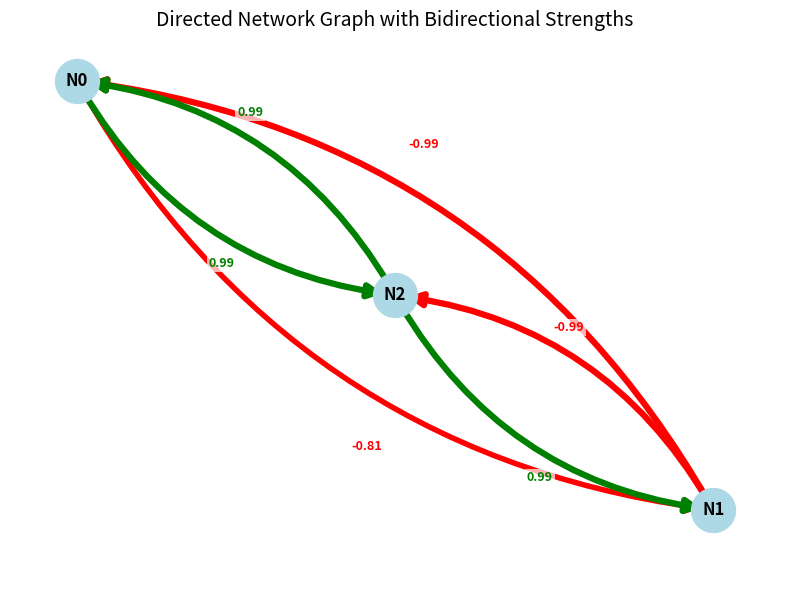
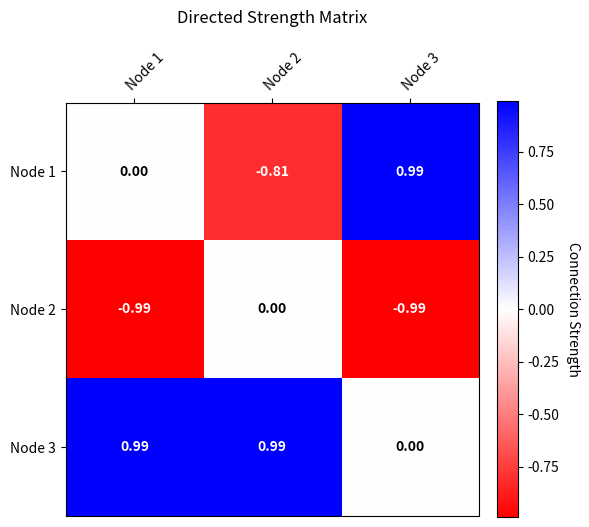

Write the Python code that produced these figures, in order.

# this program will take in a np matrix dxd and spit out a single graph that shows the strength of bonds as observed by the player k


import networkx as nx
import matplotlib.pyplot as plt
import numpy as np


def plot_directional_graph(matrix, labels=None, threshold=0.0,t=1,k=1):
    """
    Plots a directed network graph from a D x D matrix.
    
    Args:
        matrix (np.ndarray): A square matrix of shape (D, D), where M[i, j]
                             is the strength from node i to node j.
        labels (list): Optional list of node labels (length D).
        threshold (float): Minimum absolute strength to display an edge.
    """
    D = matrix.shape[0]
    if labels is None:
        labels = [f"N{i}" for i in range(D)]
    
    # Create directed graph
    G = nx.DiGraph()
    
    # Add nodes
    for i, label in enumerate(labels):
        G.add_node(i, label=label)
    
    # Add edges based on threshold
    for i in range(D):
        for j in range(D):
            if i != j and abs(matrix[i, j]) > threshold:
                G.add_edge(i, j, weight=matrix[i, j])
    
    # Position nodes using spring layout
    pos = nx.spring_layout(G, seed=42)
    
    # Extract weights for edge thickness
    weights = [abs(G[u][v]['weight']) for u, v in G.edges()]
    max_weight = max(weights) if weights else 1
    normalized_weights = [3 * (w / max_weight) for w in weights]
    
    # Draw nodes
    nx.draw_networkx_nodes(G, pos, node_size=1000, node_color='lightblue')
    
    # Draw edges with arrow style
    nx.draw_networkx_edges(G, pos, arrowstyle='->', arrowsize=20,
                           width=normalized_weights, edge_color='gray')
    
    # Draw labels
    nx.draw_networkx_labels(G, pos, labels={i: label for i, label in enumerate(labels)},
                            font_size=12, font_weight='bold')
    
    # Add edge labels (optional)
    edge_labels = {(u, v): f"{G[u][v]['weight']:.2f}" for u, v in G.edges()}
    nx.draw_networkx_edge_labels(G, pos, edge_labels=edge_labels, font_color='red')
    
    plt.title("Directed Strength Network", fontsize=14)
    plt.axis('off')
    plt.show()
    plt.savefig(f"figures/figure{t}_{k}.png")

# # Example usage
# D = 5
# np.random.seed(0)
# matrix = np.random.randn(D, D)  # random strengths (can be positive or negative)
# plot_directed_strength_graph(matrix, labels=[f"Node {i+1}" for i in range(D)], threshold=0.2)

import numpy as np
import matplotlib.pyplot as plt
import networkx as nx

def plot_directional_graph(matrix, labels=None, threshold=0.1, t=0,k=0):
    """
    Plots a directed network graph from a D x D matrix, showing edges i→j and j→i separately.
    
    Args:
        matrix (np.ndarray): Square matrix (D x D), where M[i,j] is strength from node i to node j.
        labels (list): Optional list of node labels.
        threshold (float): Minimum |strength| for an edge to be shown.
    """
    D = matrix.shape[0]
    if labels is None:
        labels = [f"N{i}" for i in range(D)]

    # Create directed graph
    G = nx.DiGraph()
    
    # Add nodes
    for i, label in enumerate(labels):
        print(f"i: {i} label: {label}")
        G.add_node(i, label=label)
    
    # Add edges (i→j)
    for i in range(D):
        for j in range(D):
            if i != j and abs(matrix[i, j]) > threshold:
                G.add_edge(i, j, weight=matrix[i, j])
    
    
    # Position nodes
    pos = nx.spring_layout(G, seed=42)
    
    # Edge attributes
    weights = np.array([abs(G[u][v]['weight']) for u, v in G.edges()])
    max_w = weights.max() if len(weights) > 0 else 1
    widths = 2 + 3 * (weights / max_w)
    print(G.edges())
    print(weights)
    # Edge colors based on sign
    colors = ['green' if G[u][v]['weight'] > 0 else 'red' for u, v in G.edges()]
    
    # Draw nodes
    nx.draw_networkx_nodes(G, pos, node_color='lightblue', node_size=1000)
    
    nx.draw_networkx_labels(G, pos, labels={i: label for i, label in enumerate(labels)}, font_weight='bold')

    # Draw edges with curvature so both directions are visible
    for (u, v, w), width, color in zip(G.edges(data='weight'), widths, colors):
        rad = 0.2 if G.has_edge(v, u) else 0.0  # curve if reverse edge exists
        nx.draw_networkx_edges(
            G, pos,
            edgelist=[(u, v)],
            arrowstyle='-|>',
            arrowsize=20,
            width=width,
            edge_color=color,
            connectionstyle=f'arc3,rad={rad}'
        )
    

    edge_labels = {(u, v): f"{G[u][v]['weight']:.2f}" for u, v in G.edges()}
    print(edge_labels)
    nx.draw_networkx_edge_labels(G, pos, edge_labels=edge_labels, font_color='black', font_size=9)
    print(matrix)
    print(f"player {k}")
    plt.title("Directed Network Graph (i→j and j→i)", fontsize=14)
    plt.axis('off')
    plt.show()
    plt.savefig(f"figures/figure{t}_{k}.png")



def plot_directional_graph(matrix, labels=None, threshold=0.1, t=0,k=0):
    """
    Plots a directed network graph from a D x D matrix, showing edges i→j and j→i separately,
    with curved arrows and visible labels for all weights (including negative ones).
    """
    D = matrix.shape[0]
    if labels is None:
        labels = [f"N{i}" for i in range(D)]

    # Create directed graph
    G = nx.DiGraph()

    for i, label in enumerate(labels):
        G.add_node(i, label=label)

    for i in range(D):
        for j in range(D):
            if i != j and abs(matrix[i, j]) > threshold:
                G.add_edge(i, j, weight=matrix[i, j])

    pos = nx.spring_layout(G, seed=42)
    fig, ax = plt.subplots(figsize=(8, 6))

    # Edge visual properties
    weights = np.array([abs(G[u][v]['weight']) for u, v in G.edges()])
    max_w = weights.max() if len(weights) > 0 else 1
    widths = 1.5 + 3 * (weights / max_w)
    colors = ['green' if G[u][v]['weight'] > 0 else 'red' for u, v in G.edges()]

    # Draw nodes and labels
    nx.draw_networkx_nodes(G, pos, node_color='lightblue', node_size=1000, ax=ax)
    nx.draw_networkx_labels(G, pos, labels={i: label for i, label in enumerate(labels)},
                            font_weight='bold', ax=ax)

    # Draw directed curved edges
    for (u, v, w), width, color in zip(G.edges(data='weight'), widths, colors):
        # curve radius for bidirectional pairs
        rad = 0.25 if G.has_edge(v, u) else 0.0
        nx.draw_networkx_edges(
            G, pos,
            edgelist=[(u, v)],
            arrowstyle='-|>',
            arrowsize=20,
            width=width,
            edge_color=color,
            connectionstyle=f'arc3,rad={rad}',
            ax=ax
        )

        # Manually place label midway along the curve
        x1, y1 = pos[u]
        x2, y2 = pos[v]
        xm, ym = (x1 + x2) / 2, (y1 + y2) / 2  # midpoint of edge
        # offset the label slightly based on curvature
        dx = (y2 - y1) * rad
        dy = (x1 - x2) * rad
        ax.text(
            xm + dx * 0.5, ym + dy * 0.5,
            f"{w:.2f}",
            color=color,
            fontsize=9,
            fontweight='bold',
            ha='center', va='center',
            bbox=dict(facecolor='white', edgecolor='none', alpha=0.7, pad=1.5)
        )

    plt.title("Directed Network Graph with Bidirectional Strengths", fontsize=14)
    plt.axis('off')
    plt.tight_layout()
    plt.show()

matrix = np.array(
[[ 0.,   -0.81,  0.99],
 [-0.99 , 0.   ,-0.99],
 [ 0.99 , 0.99 , 0.  ]])

plot_directional_graph(matrix)

# plt.imshow(matrix)
# plt.show()


"""
This new function will use imshow
"""

import numpy as np
import matplotlib.pyplot as plt

def plot_matrix_with_labels(matrix, labels=None, cmap='bwr_r', value_format='{:.2f}'):
    """
    Visualize a D x D matrix using imshow with overlaid value labels and axis tick labels.

    Args:
        matrix (np.ndarray): Square matrix (D x D)
        labels (list): Optional list of labels for rows/columns
        cmap (str): Matplotlib colormap name
        value_format (str): Format string for cell text
    """
    D = matrix.shape[0]
    if labels is None:
        labels = [f"N{i}" for i in range(D)]

    fig, ax = plt.subplots(figsize=(6, 6))
    
    # Show the matrix as a heatmap
    im = ax.imshow(matrix, cmap=cmap, aspect='equal')

    # Add colorbar
    cbar = plt.colorbar(im, ax=ax, fraction=0.046, pad=0.04)
    cbar.set_label("Connection Strength", rotation=270, labelpad=15)
    
    # Set ticks and labels
    ax.set_xticks(np.arange(D))
    ax.set_yticks(np.arange(D))
    ax.set_xticklabels(labels)
    ax.set_yticklabels(labels)

    # Move x-axis labels to top
    ax.xaxis.set_ticks_position('top')
    ax.tick_params(top=True, bottom=False, labeltop=True, labelbottom=False)

    # Rotate x labels for readability
    plt.setp(ax.get_xticklabels(), rotation=45, ha="left", rotation_mode="anchor")

    # Loop over data to create text annotations
    for i in range(D):
        for j in range(D):
            val = matrix[i, j]
            ax.text(j, i, value_format.format(val),
                    ha="center", va="center",
                    color="black" if abs(val) < np.max(abs(matrix)) * 0.7 else "white",
                    fontsize=10, fontweight='bold')

    ax.set_title("Directed Strength Matrix", pad=20)
    plt.tight_layout()
    plt.show()


# Example usage
# D = 5
# np.random.seed(42)
# matrix = np.random.uniform(-1, 1, (D, D))
plot_matrix_with_labels(matrix, labels=[f"Node {i+1}" for i in range(3)])
